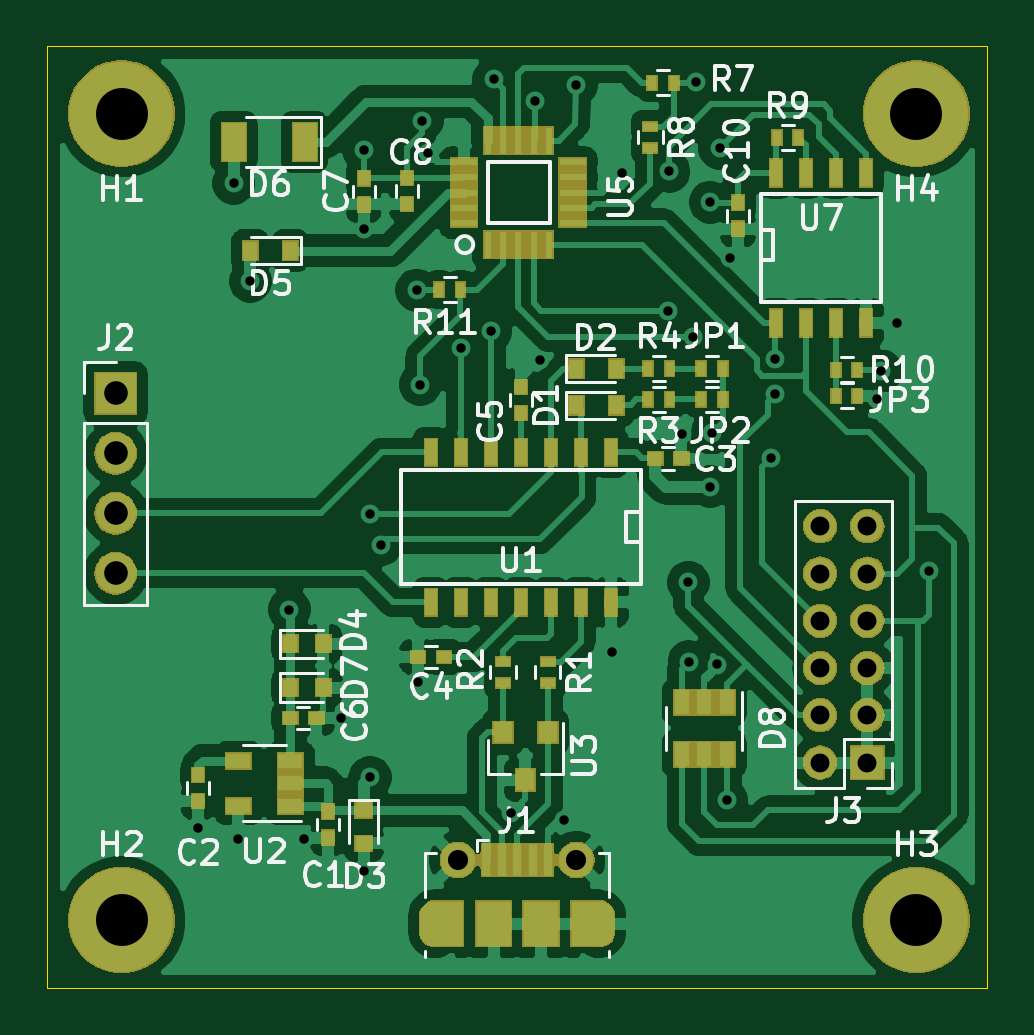
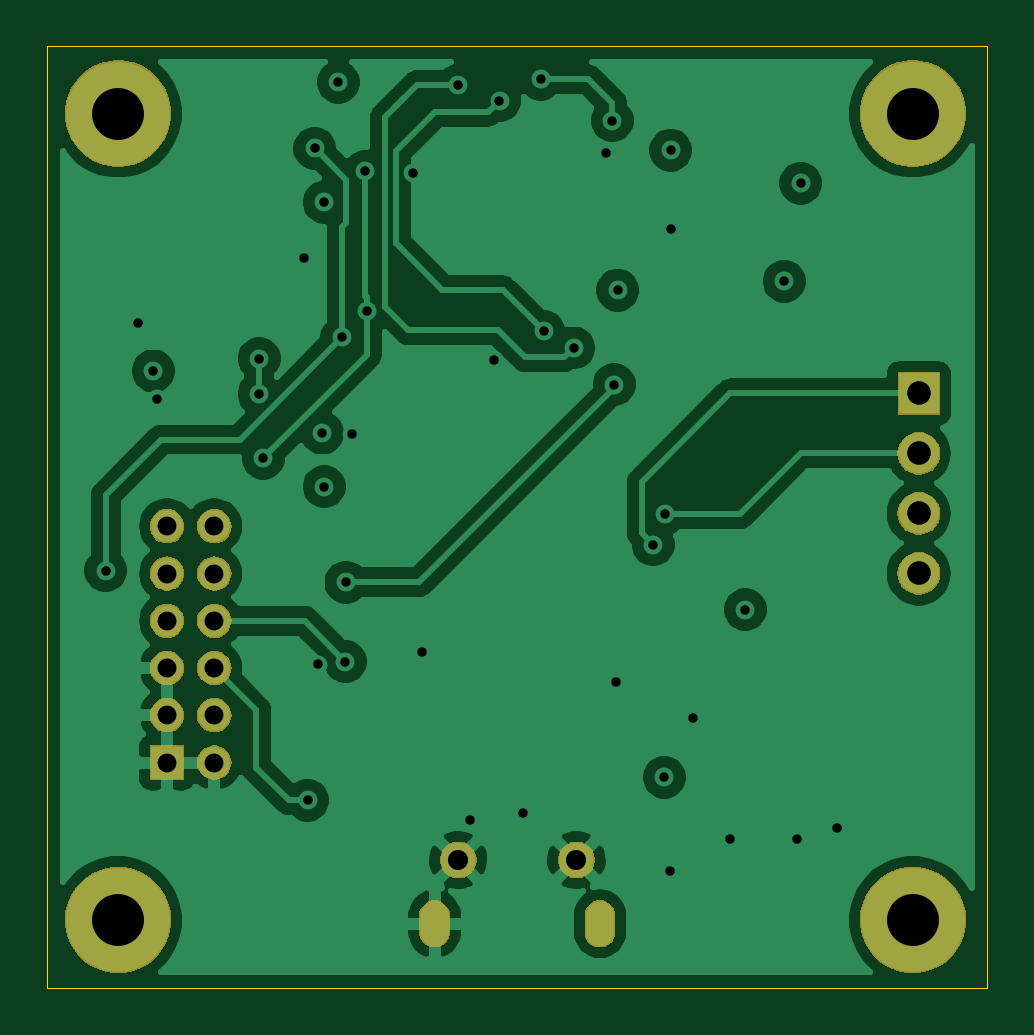
Circuit board: 13 layer files. Board 39.8 x 39.8 mm.
- bottom_copper: low_cost_multispectral_sensor-B_Cu.gbr (78295 bytes)
- bottom_mask: low_cost_multispectral_sensor-B_Mask.gbr (27732 bytes)
- paste: low_cost_multispectral_sensor-B_Paste.gbr (511 bytes)
- bottom_silk: low_cost_multispectral_sensor-B_SilkS.gbr (512 bytes)
- outline: low_cost_multispectral_sensor-Edge_Cuts.gbr (710 bytes)
- top_copper: low_cost_multispectral_sensor-F_Cu.gbr (137951 bytes)
- top_mask: low_cost_multispectral_sensor-F_Mask.gbr (44983 bytes)
- paste: low_cost_multispectral_sensor-F_Paste.gbr (4188 bytes)
- top_silk: low_cost_multispectral_sensor-F_SilkS.gbr (33566 bytes)
- inner_copper: low_cost_multispectral_sensor-In1_Cu.gbr (81467 bytes)
- inner_copper: low_cost_multispectral_sensor-In2_Cu.gbr (90335 bytes)
- drill: low_cost_multispectral_sensor-NPTH.drl (274 bytes)
- drill: low_cost_multispectral_sensor-PTH.drl (1567 bytes)

=== bottom_copper: low_cost_multispectral_sensor-B_Cu.gbr (78295 bytes, source omitted) ===
=== bottom_mask: low_cost_multispectral_sensor-B_Mask.gbr (27732 bytes, source omitted) ===
=== paste: low_cost_multispectral_sensor-B_Paste.gbr ===
G04 #@! TF.GenerationSoftware,KiCad,Pcbnew,(5.1.0)-1*
G04 #@! TF.CreationDate,2019-11-13T23:10:21-06:00*
G04 #@! TF.ProjectId,low_cost_multispectral_sensor,6c6f775f-636f-4737-945f-6d756c746973,rev?*
G04 #@! TF.SameCoordinates,Original*
G04 #@! TF.FileFunction,Paste,Bot*
G04 #@! TF.FilePolarity,Positive*
%FSLAX46Y46*%
G04 Gerber Fmt 4.6, Leading zero omitted, Abs format (unit mm)*
G04 Created by KiCad (PCBNEW (5.1.0)-1) date 2019-11-13 23:10:21*
%MOMM*%
%LPD*%
G04 APERTURE LIST*
G04 APERTURE END LIST*
M02*

=== bottom_silk: low_cost_multispectral_sensor-B_SilkS.gbr ===
G04 #@! TF.GenerationSoftware,KiCad,Pcbnew,(5.1.0)-1*
G04 #@! TF.CreationDate,2019-11-13T23:10:21-06:00*
G04 #@! TF.ProjectId,low_cost_multispectral_sensor,6c6f775f-636f-4737-945f-6d756c746973,rev?*
G04 #@! TF.SameCoordinates,Original*
G04 #@! TF.FileFunction,Legend,Bot*
G04 #@! TF.FilePolarity,Positive*
%FSLAX46Y46*%
G04 Gerber Fmt 4.6, Leading zero omitted, Abs format (unit mm)*
G04 Created by KiCad (PCBNEW (5.1.0)-1) date 2019-11-13 23:10:21*
%MOMM*%
%LPD*%
G04 APERTURE LIST*
G04 APERTURE END LIST*
M02*

=== outline: low_cost_multispectral_sensor-Edge_Cuts.gbr ===
G04 #@! TF.GenerationSoftware,KiCad,Pcbnew,(5.1.0)-1*
G04 #@! TF.CreationDate,2019-11-13T23:10:21-06:00*
G04 #@! TF.ProjectId,low_cost_multispectral_sensor,6c6f775f-636f-4737-945f-6d756c746973,rev?*
G04 #@! TF.SameCoordinates,Original*
G04 #@! TF.FileFunction,Profile,NP*
%FSLAX46Y46*%
G04 Gerber Fmt 4.6, Leading zero omitted, Abs format (unit mm)*
G04 Created by KiCad (PCBNEW (5.1.0)-1) date 2019-11-13 23:10:21*
%MOMM*%
%LPD*%
G04 APERTURE LIST*
%ADD10C,0.050000*%
G04 APERTURE END LIST*
D10*
X150050000Y-100000000D02*
X189850000Y-100000000D01*
X189850000Y-139850000D02*
X150050000Y-139850000D01*
X189850000Y-139850000D02*
X189850000Y-100000000D01*
X150050000Y-100000000D02*
X150050000Y-139850000D01*
M02*

=== top_copper: low_cost_multispectral_sensor-F_Cu.gbr (137951 bytes, source omitted) ===
=== top_mask: low_cost_multispectral_sensor-F_Mask.gbr (44983 bytes, source omitted) ===
=== paste: low_cost_multispectral_sensor-F_Paste.gbr ===
G04 #@! TF.GenerationSoftware,KiCad,Pcbnew,(5.1.0)-1*
G04 #@! TF.CreationDate,2019-11-13T23:10:21-06:00*
G04 #@! TF.ProjectId,low_cost_multispectral_sensor,6c6f775f-636f-4737-945f-6d756c746973,rev?*
G04 #@! TF.SameCoordinates,Original*
G04 #@! TF.FileFunction,Paste,Top*
G04 #@! TF.FilePolarity,Positive*
%FSLAX46Y46*%
G04 Gerber Fmt 4.6, Leading zero omitted, Abs format (unit mm)*
G04 Created by KiCad (PCBNEW (5.1.0)-1) date 2019-11-13 23:10:21*
%MOMM*%
%LPD*%
G04 APERTURE LIST*
%ADD10R,1.100000X0.300000*%
%ADD11R,0.300000X1.100000*%
%ADD12R,0.500000X0.600000*%
%ADD13R,0.600000X0.500000*%
%ADD14R,1.000000X1.600000*%
%ADD15R,1.500000X1.900000*%
%ADD16R,0.400000X1.350000*%
%ADD17R,0.400000X0.600000*%
%ADD18R,0.600000X0.400000*%
%ADD19R,0.508000X1.143000*%
%ADD20R,0.650000X1.060000*%
%ADD21R,1.060000X0.650000*%
%ADD22R,0.800000X0.900000*%
%ADD23R,0.600000X0.800000*%
%ADD24R,0.700000X0.600000*%
%ADD25R,0.600000X0.700000*%
G04 APERTURE END LIST*
D10*
X167700000Y-107500000D03*
X167700000Y-106850000D03*
X167700000Y-106200000D03*
X167700000Y-105550000D03*
X167700000Y-104900000D03*
D11*
X168700000Y-104000000D03*
X169350000Y-104000000D03*
X170000000Y-104000000D03*
X170650000Y-104000000D03*
X171300000Y-104000000D03*
D10*
X172300000Y-104900000D03*
X172300000Y-105550000D03*
X172300000Y-106200000D03*
X172300000Y-106850000D03*
X172300000Y-107500000D03*
D11*
X171300000Y-108400000D03*
X170650000Y-108400000D03*
X170000000Y-108400000D03*
X169350000Y-108400000D03*
X168700000Y-108400000D03*
D12*
X161950000Y-133500000D03*
X161950000Y-132400000D03*
X156450000Y-130850000D03*
X156450000Y-131950000D03*
D13*
X175800000Y-117450000D03*
X176900000Y-117450000D03*
X165750000Y-125850000D03*
X166850000Y-125850000D03*
D12*
X170100000Y-114425000D03*
X170100000Y-115525000D03*
D13*
X161450000Y-128450000D03*
X160350000Y-128450000D03*
D12*
X163450000Y-105600000D03*
X163450000Y-106700000D03*
X165275000Y-105575000D03*
X165275000Y-106675000D03*
X179300000Y-106625000D03*
X179300000Y-107725000D03*
D14*
X160950000Y-104050000D03*
X157950000Y-104050000D03*
D15*
X170950000Y-137150000D03*
D16*
X169300000Y-134450000D03*
X168650000Y-134450000D03*
X171250000Y-134450000D03*
X170600000Y-134450000D03*
X169950000Y-134450000D03*
D15*
X168950000Y-137150000D03*
D17*
X177750000Y-114950000D03*
X178650000Y-114950000D03*
X177750000Y-113650000D03*
X178650000Y-113650000D03*
X184350000Y-114800000D03*
X183450000Y-114800000D03*
D18*
X171250000Y-126950000D03*
X171250000Y-126050000D03*
X169350000Y-126050000D03*
X169350000Y-126950000D03*
D17*
X176400000Y-114950000D03*
X175500000Y-114950000D03*
X175500000Y-113650000D03*
X176400000Y-113650000D03*
X176575000Y-101550000D03*
X175675000Y-101550000D03*
D18*
X175575000Y-104300000D03*
X175575000Y-103400000D03*
D17*
X180950000Y-103875000D03*
X181850000Y-103875000D03*
X184350000Y-113700000D03*
X183450000Y-113700000D03*
X166650000Y-110300000D03*
X167550000Y-110300000D03*
D19*
X168830000Y-123548000D03*
X173910000Y-123548000D03*
X172640000Y-123548000D03*
X171370000Y-123548000D03*
X170100000Y-123548000D03*
X167560000Y-123548000D03*
X166290000Y-123548000D03*
X166290000Y-117198000D03*
X167560000Y-117198000D03*
X168830000Y-117198000D03*
X170100000Y-117198000D03*
X171370000Y-117198000D03*
X172640000Y-117198000D03*
X173910000Y-117198000D03*
X180895000Y-111725000D03*
X182165000Y-111725000D03*
X183435000Y-111725000D03*
X184705000Y-111725000D03*
X184705000Y-105375000D03*
X183435000Y-105375000D03*
X182165000Y-105375000D03*
X180895000Y-105375000D03*
D20*
X177875000Y-129975000D03*
X178825000Y-129975000D03*
X176925000Y-129975000D03*
X176925000Y-127775000D03*
X177875000Y-127775000D03*
X178825000Y-127775000D03*
D21*
X158150000Y-132150000D03*
X158150000Y-130250000D03*
X160350000Y-130250000D03*
X160350000Y-131200000D03*
X160350000Y-132150000D03*
D22*
X170300000Y-131050000D03*
X169350000Y-129050000D03*
X171250000Y-129050000D03*
D23*
X174150000Y-115200000D03*
X172450000Y-115200000D03*
X172450000Y-113650000D03*
X174150000Y-113650000D03*
D24*
X163450000Y-132350000D03*
X163450000Y-133750000D03*
D25*
X161750000Y-125300000D03*
X160350000Y-125300000D03*
D23*
X158650000Y-108650000D03*
X160350000Y-108650000D03*
D25*
X160350000Y-127150000D03*
X161750000Y-127150000D03*
M02*

=== top_silk: low_cost_multispectral_sensor-F_SilkS.gbr (33566 bytes, source omitted) ===
=== inner_copper: low_cost_multispectral_sensor-In1_Cu.gbr (81467 bytes, source omitted) ===
=== inner_copper: low_cost_multispectral_sensor-In2_Cu.gbr (90335 bytes, source omitted) ===
=== drill: low_cost_multispectral_sensor-NPTH.drl ===
M48
; DRILL file {KiCad (5.1.0)-1} date 11/13/2019 11:10:25 PM
; FORMAT={-:-/ absolute / inch / decimal}
; #@! TF.CreationDate,2019-11-13T23:10:25-06:00
; #@! TF.GenerationSoftware,Kicad,Pcbnew,(5.1.0)-1
; #@! TF.FileFunction,NonPlated,1,4,NPTH
FMAT,2
INCH
%
G90
G05
T0
M30

=== drill: low_cost_multispectral_sensor-PTH.drl ===
M48
; DRILL file {KiCad (5.1.0)-1} date 11/13/2019 11:10:25 PM
; FORMAT={-:-/ absolute / inch / decimal}
; #@! TF.CreationDate,2019-11-13T23:10:25-06:00
; #@! TF.GenerationSoftware,Kicad,Pcbnew,(5.1.0)-1
; #@! TF.FileFunction,Plated,1,4,PTH
FMAT,2
INCH
T1C0.0157
T2C0.0236
T3C0.0315
T4C0.0335
T5C0.0394
T6C0.0866
%
G90
G05
T1
X6.1585Y-5.2392
X6.2185Y-4.1654
X6.2254Y-5.2589
X6.2461Y-4.3287
X6.311Y-4.876
X6.3356Y-5.2579
X6.3976Y-5.0571
X6.435Y-4.1102
X6.435Y-4.2421
X6.436Y-5.312
X6.4449Y-4.7165
X6.4459Y-5.1555
X6.4646Y-4.7677
X6.5236Y-4.3435
X6.5256Y-4.997
X6.5295Y-4.501
X6.5325Y-4.061
X6.5423Y-4.1142
X6.5969Y-4.44
X6.6467Y-4.4124
X6.6516Y-3.9921
X6.6811Y-5.2156
X6.7205Y-4.0276
X6.7293Y-4.4606
X6.7697Y-5.2274
X6.7894Y-4.002
X6.8494Y-4.9469
X6.8652Y-4.1486
X6.9419Y-4.378
X6.9439Y-4.1457
X6.9656Y-4.5827
X6.9764Y-4.8307
X6.9774Y-4.9626
X6.9833Y-4.4222
X6.9892Y-3.997
X7.0128Y-4.1969
X7.0128Y-4.6713
X7.0157Y-4.5817
X7.0236Y-4.9675
X7.0285Y-4.1073
X7.0404Y-5.1939
X7.0463Y-4.2894
X7.1142Y-4.624
X7.1211Y-4.4577
X7.1211Y-4.5167
X7.2913Y-4.5256
X7.2972Y-4.4783
X7.3238Y-4.3986
X7.377Y-4.811
T3
X7.1959Y-4.7372
X7.1959Y-4.8159
X7.1959Y-4.8947
X7.1959Y-4.9734
X7.1959Y-5.0522
X7.1959Y-5.1309
X7.2746Y-4.7372
X7.2746Y-4.8159
X7.2746Y-4.8947
X7.2746Y-4.9734
X7.2746Y-5.0522
X7.2746Y-5.1309
T4
X6.5925Y-5.2933
X6.7894Y-5.2933
T5
X6.0217Y-4.5157
X6.0217Y-4.6157
X6.0217Y-4.7157
X6.0217Y-4.8157
T6
X6.0315Y-4.0492
X7.3563Y-4.0492
X6.0315Y-5.3937
X7.3563Y-5.3937
T2
G00X6.5531Y-5.4134
M15
G01X6.5531Y-5.3858
M16
G05
G00X6.8287Y-5.3858
M15
G01X6.8287Y-5.4134
M16
G05
T0
M30

